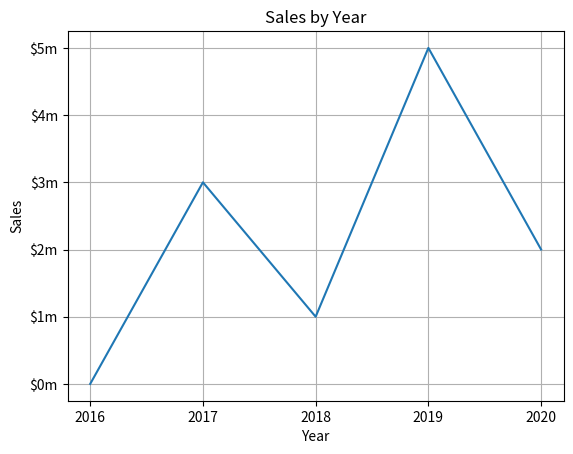

Generate this figure with matplotlib:
# This program displays a simple line graph.
import matplotlib.pyplot as plt

def main():
    # Create a list with the X and Y coordinates of each data point.
    x_coords = [0, 1, 2, 3, 4]
    y_coords = [0, 3, 1, 5, 2]

    # Build the line graph.
    plt.plot(x_coords, y_coords)

    # Add a title.
    plt.title('Sales by Year')

    # Add labels to the axes.
    plt.xlabel('Year')
    plt.ylabel('Sales')

    # Customize the tick marks.
    plt.xticks([0, 1, 2, 3, 4],
                ['2016', '2017', '2018', '2019', '2020'])
    plt.yticks([0, 1, 2, 3, 4, 5],
                ['$0m', '$1m', '$2m', '$3m', '$4m', '$5m'])
    
    # Add a grid.
    plt.grid(True)
    
    # Display the line graphs.
    plt.show()

# Call the main function.
main()